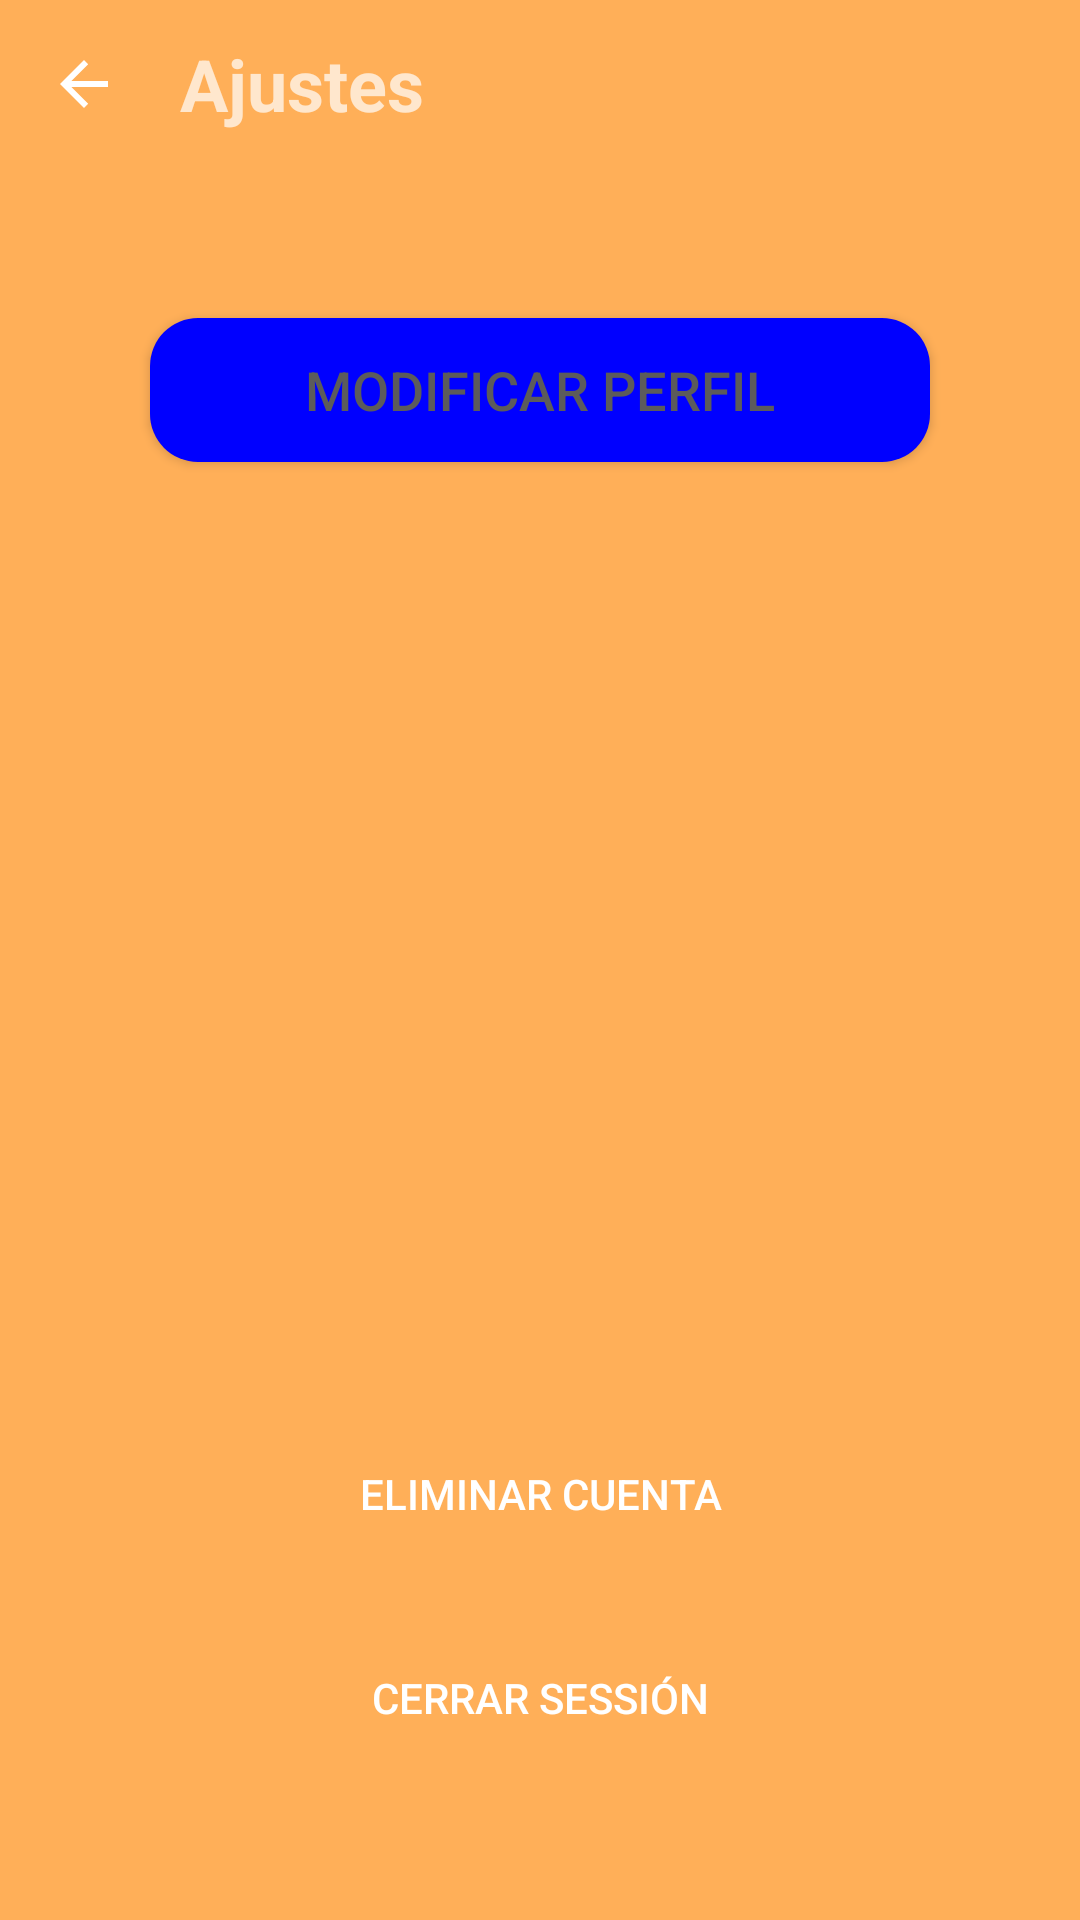

Write the Android layout XML for this screen, with the resource values it uses.
<!-- AndroidManifest.xml: application theme AppTheme -->
<!-- res/layout/activity_ajustes.xml -->
<?xml version="1.0" encoding="utf-8"?>
<androidx.constraintlayout.widget.ConstraintLayout xmlns:android="http://schemas.android.com/apk/res/android"
    xmlns:app="http://schemas.android.com/apk/res-auto"
    xmlns:tools="http://schemas.android.com/tools"
    android:layout_width="match_parent"
    android:layout_height="match_parent"
    tools:context=".ui.logged.Ajustes">

    <androidx.appcompat.widget.Toolbar
        android:id="@+id/toolbar"
        android:layout_width="match_parent"
        android:layout_height="wrap_content"
        android:background="?attr/colorPrimary"
        android:minHeight="?attr/actionBarSize"
        android:theme="?attr/actionBarTheme"
        app:layout_constraintEnd_toEndOf="parent"
        app:layout_constraintHorizontal_bias="0.0"
        app:layout_constraintStart_toStartOf="parent"
        app:layout_constraintTop_toTopOf="parent">

        <LinearLayout
            android:layout_width="match_parent"
            android:layout_height="match_parent"
            tools:layout_editor_absoluteX="0dp"
            tools:layout_editor_absoluteY="3dp">

            <ImageView
                android:id="@+id/Ajustes_Atras"
                android:layout_width="wrap_content"
                android:layout_height="match_parent"
                app:srcCompat="@drawable/abc_vector_test"
                tools:ignore="PrivateResource" />

            <Space
                android:layout_width="20dp"
                android:layout_height="match_parent" />

            <LinearLayout
                android:layout_width="wrap_content"
                android:layout_height="match_parent"
                android:layout_weight="1"
                android:orientation="vertical">

                <Space
                    android:layout_width="match_parent"
                    android:layout_height="wrap_content"
                    android:layout_weight="1" />

                <TextView
                    android:id="@+id/textViewAjustes"
                    android:layout_width="wrap_content"
                    android:layout_height="wrap_content"
                    android:text="@string/title_settings"
                    android:textSize="24sp"
                    android:textStyle="bold" />

                <Space
                    android:layout_width="match_parent"
                    android:layout_height="wrap_content"
                    android:layout_weight="1" />
            </LinearLayout>

        </LinearLayout>
    </androidx.appcompat.widget.Toolbar>

    <Button
        android:id="@+id/deleteaccount"
        android:layout_width="0dp"
        android:layout_height="wrap_content"
        android:layout_marginStart="50dp"
        android:layout_marginEnd="50dp"
        android:layout_marginBottom="20dp"
        android:background="@drawable/logout_rounded"
        android:text="@string/action_delete_account"
        app:layout_constraintBottom_toTopOf="@+id/logout"
        app:layout_constraintEnd_toEndOf="parent"
        app:layout_constraintHorizontal_bias="0.0"
        app:layout_constraintStart_toStartOf="parent" />

    <Button
        android:id="@+id/logout"
        android:layout_width="0dp"
        android:layout_height="wrap_content"
        android:layout_marginStart="50dp"
        android:layout_marginTop="150dp"
        android:layout_marginEnd="50dp"
        android:layout_marginBottom="50dp"
        android:background="@drawable/logout_rounded"
        android:text="@string/action_logout"
        app:layout_constraintBottom_toBottomOf="parent"
        app:layout_constraintEnd_toEndOf="parent"
        app:layout_constraintStart_toStartOf="parent"
        app:layout_constraintTop_toBottomOf="@+id/save_button" />

    <Button
        android:id="@+id/modificar_perfil"
        android:layout_width="0dp"
        android:layout_height="wrap_content"
        android:layout_marginStart="50dp"
        android:layout_marginTop="50dp"
        android:layout_marginEnd="50dp"
        android:background="@drawable/button_rounded"
        android:text="@string/title_profile"
        android:textColor="@color/colorLetraKatundu"
        android:textSize="18sp"
        app:layout_constraintEnd_toEndOf="parent"
        app:layout_constraintHorizontal_bias="1.0"
        app:layout_constraintStart_toStartOf="parent"
        app:layout_constraintTop_toBottomOf="@+id/toolbar" />

</androidx.constraintlayout.widget.ConstraintLayout>
<!-- resources referenced by this layout -->
<resources>
  <color name="colorLetraKatundu">#5C5B5B</color>
  <!-- drawable button_rounded (drawable) -->
  <?xml version="1.0" encoding="utf-8"?>
  <shape xmlns:android="http://schemas.android.com/apk/res/android">
      <corners android:radius="16dp" />
      <solid android:color="@color/custom_theme_color"/>
  </shape>
  <string name="action_delete_account">Eliminar cuenta</string>
  <string name="action_logout">Cerrar sessión</string>
  <string name="title_profile">Modificar Perfil</string>
  <string name="title_settings">Ajustes</string>
  <style name="AppTheme" parent="Theme.AppCompat">
          
          <item name="colorPrimary">@color/naranja_katundu</item>
          <item name="colorPrimaryDark">@color/naranja_katundu_Dark</item>
          <item name="colorAccent">@color/custom_theme_color</item>
          <item name="android:windowBackground">@color/naranja_katundu</item>
          <item name="android:colorBackground">@color/naranja_katundu</item>
      </style>
  <color name="custom_theme_color">#0000FF</color>
  <color name="naranja_katundu">#ffaf58</color>
  <color name="naranja_katundu_Dark">#f57c00</color>
</resources>
